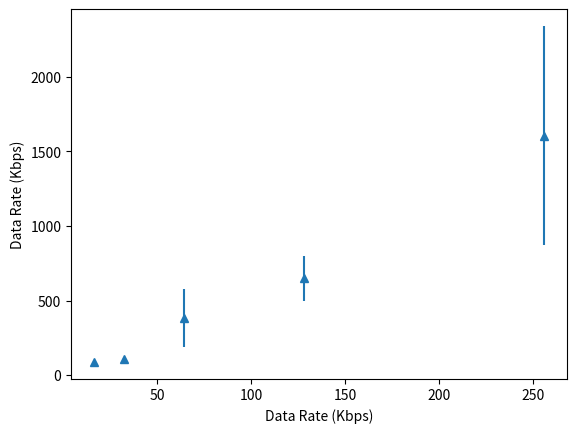

Python code for this plot: (Note: this script raises an exception after producing the figure.)
#!/usr/bin/env python
import numpy as np
import matplotlib.pyplot as plt

# THROUGHPUT
x = np.array([16, 32, 64, 128, 256])
y = np.array([89.85, 110.83, 385.44, 649.82, 1605.21])
e = np.array([1.74, 7.08, 192.41, 151.28, 733.40])

plt.xlabel('Data Rate (Kbps)')
plt.ylabel('Data Rate (Kbps)')
# plt.axis([16, 1024, 0, 1650])
plt.errorbar(x, y, e, linestyle='None', marker='^')
plt.show()

# DELAY
x = np.array([16, 32, 64, 128, 256])
y = np.array([])
e = np.array([])

plt.xlabel('Data Rate (Kbps)')
plt.ylabel('Data Rate (Kbps)')
# plt.axis([16, 1024, 0, 1650])
plt.errorbar(x, y, e, linestyle='None', marker='^')
plt.show()

# JITTER
x = np.array([16, 32, 64, 128, 256])
y = np.array([])
e = np.array([])

plt.xlabel('Data Rate (Kbps)')
plt.ylabel('Data Rate (Kbps)')
# plt.axis([16, 1024, 0, 1650])
plt.errorbar(x, y, e, linestyle='None', marker='^')
plt.show()


